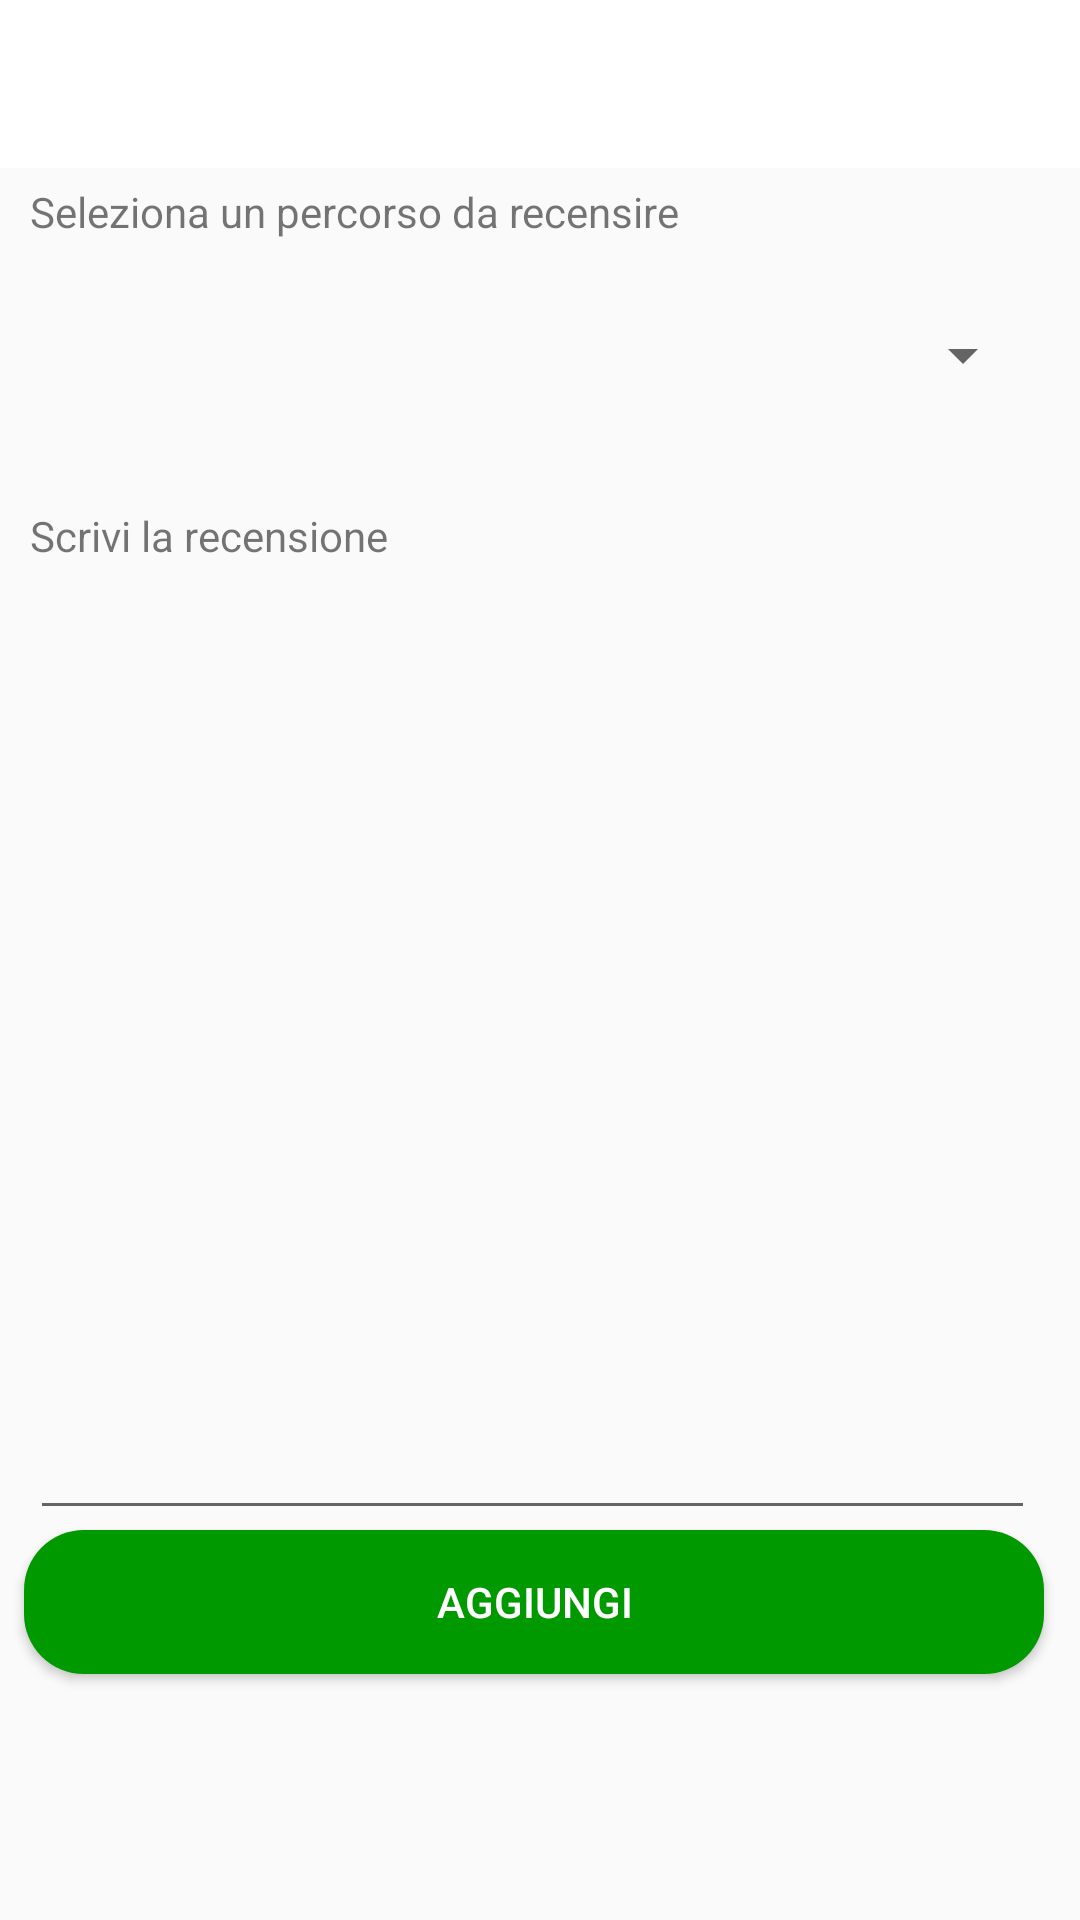

The Android layout XML behind this screen, and the referenced resources:
<!-- AndroidManifest.xml: application theme Theme.AppCompat.Light.NoActionBar -->
<!-- res/layout/activity_add_recension.xml -->
<?xml version="1.0" encoding="utf-8"?>
<LinearLayout xmlns:android="http://schemas.android.com/apk/res/android"
    xmlns:app="http://schemas.android.com/apk/res-auto"
    xmlns:tools="http://schemas.android.com/tools"
    android:id="@+id/parent_linear_layout2"
    android:layout_width="match_parent"
    android:layout_height="match_parent"
    android:orientation="vertical"
    tools:context=".add_recension">

    <android.support.v7.widget.Toolbar
        android:id="@+id/toolbarRec"
        android:layout_width="match_parent"
        android:layout_height="wrap_content"
        android:background="@android:color/background_light"
        app:titleTextColor="@android:color/black"
        android:minHeight="?attr/actionBarSize"
        android:theme="@style/ThemeOverlay.AppCompat.Dark.ActionBar" />

    <TextView
        android:id="@+id/textView10"
        android:layout_width="380dp"
        android:layout_height="37dp"
        android:text="Seleziona un percorso da recensire"
        tools:layout_editor_absoluteX="16dp"
        tools:layout_editor_absoluteY="86dp"
        android:layout_marginLeft="10dp"
        android:layout_marginTop="5dp"/>

    <Spinner
        android:id="@+id/spinner"
        android:layout_width="345dp"
        android:layout_height="41dp"
        tools:layout_editor_absoluteX="19dp"
        tools:layout_editor_absoluteY="145dp" />

    <TextView
        android:id="@+id/textView13"
        android:layout_width="380dp"
        android:layout_height="37dp"
        android:layout_marginTop="30dp"
        android:text="Scrivi la recensione"
        tools:layout_editor_absoluteX="19dp"
        tools:layout_editor_absoluteY="234dp"
        android:layout_marginLeft="10dp"/>

    <EditText
        android:id="@+id/editTextR"
        android:layout_width="335dp"
        android:layout_height="304dp"
        android:layout_marginLeft="10dp"
        android:ems="10"
        android:inputType="textMultiLine|textPersonName"
        tools:layout_editor_absoluteX="19dp"
        tools:layout_editor_absoluteY="292dp" />

    <Button
        android:id="@+id/button2"
        android:layout_width="340dp"
        android:layout_height="wrap_content"
        android:layout_marginStart="8dp"
        android:layout_marginLeft="10dp"
        android:layout_marginEnd="8dp"
        android:layout_marginRight="10dp"
        android:background="@drawable/rounded_button"
        android:text="AGGIUNGI"
        android:textColor="@android:color/white"

        />


</LinearLayout>
<!-- resources referenced by this layout -->
<resources>
  <!-- drawable rounded_button (drawable) -->
  <?xml version="1.0" encoding="utf-8"?>
  <selector xmlns:android="http://schemas.android.com/apk/res/android">
  
      <item>
          <shape android:shape="rectangle">
              <corners
                  android:bottomLeftRadius="20dp"
                  android:topLeftRadius="20dp"
                  android:topRightRadius="20dp"
                  android:bottomRightRadius="20dp"
                  android:radius="10dp"/>
              <solid android:color="#009900"/>
          </shape>
  
      </item>
  
      //effect when button is clicked
      <item android:state_pressed="true">
          <shape android:shape="rectangle">
              <corners
                  android:bottomLeftRadius="20dp"
                  android:topLeftRadius="20dp"
                  android:topRightRadius="20dp"
                  android:bottomRightRadius="20dp"
                  android:radius="10dp"/>
              <solid android:color="@android:color/holo_green_dark"/>
          </shape>
  
      </item>
  
  </selector>
</resources>
